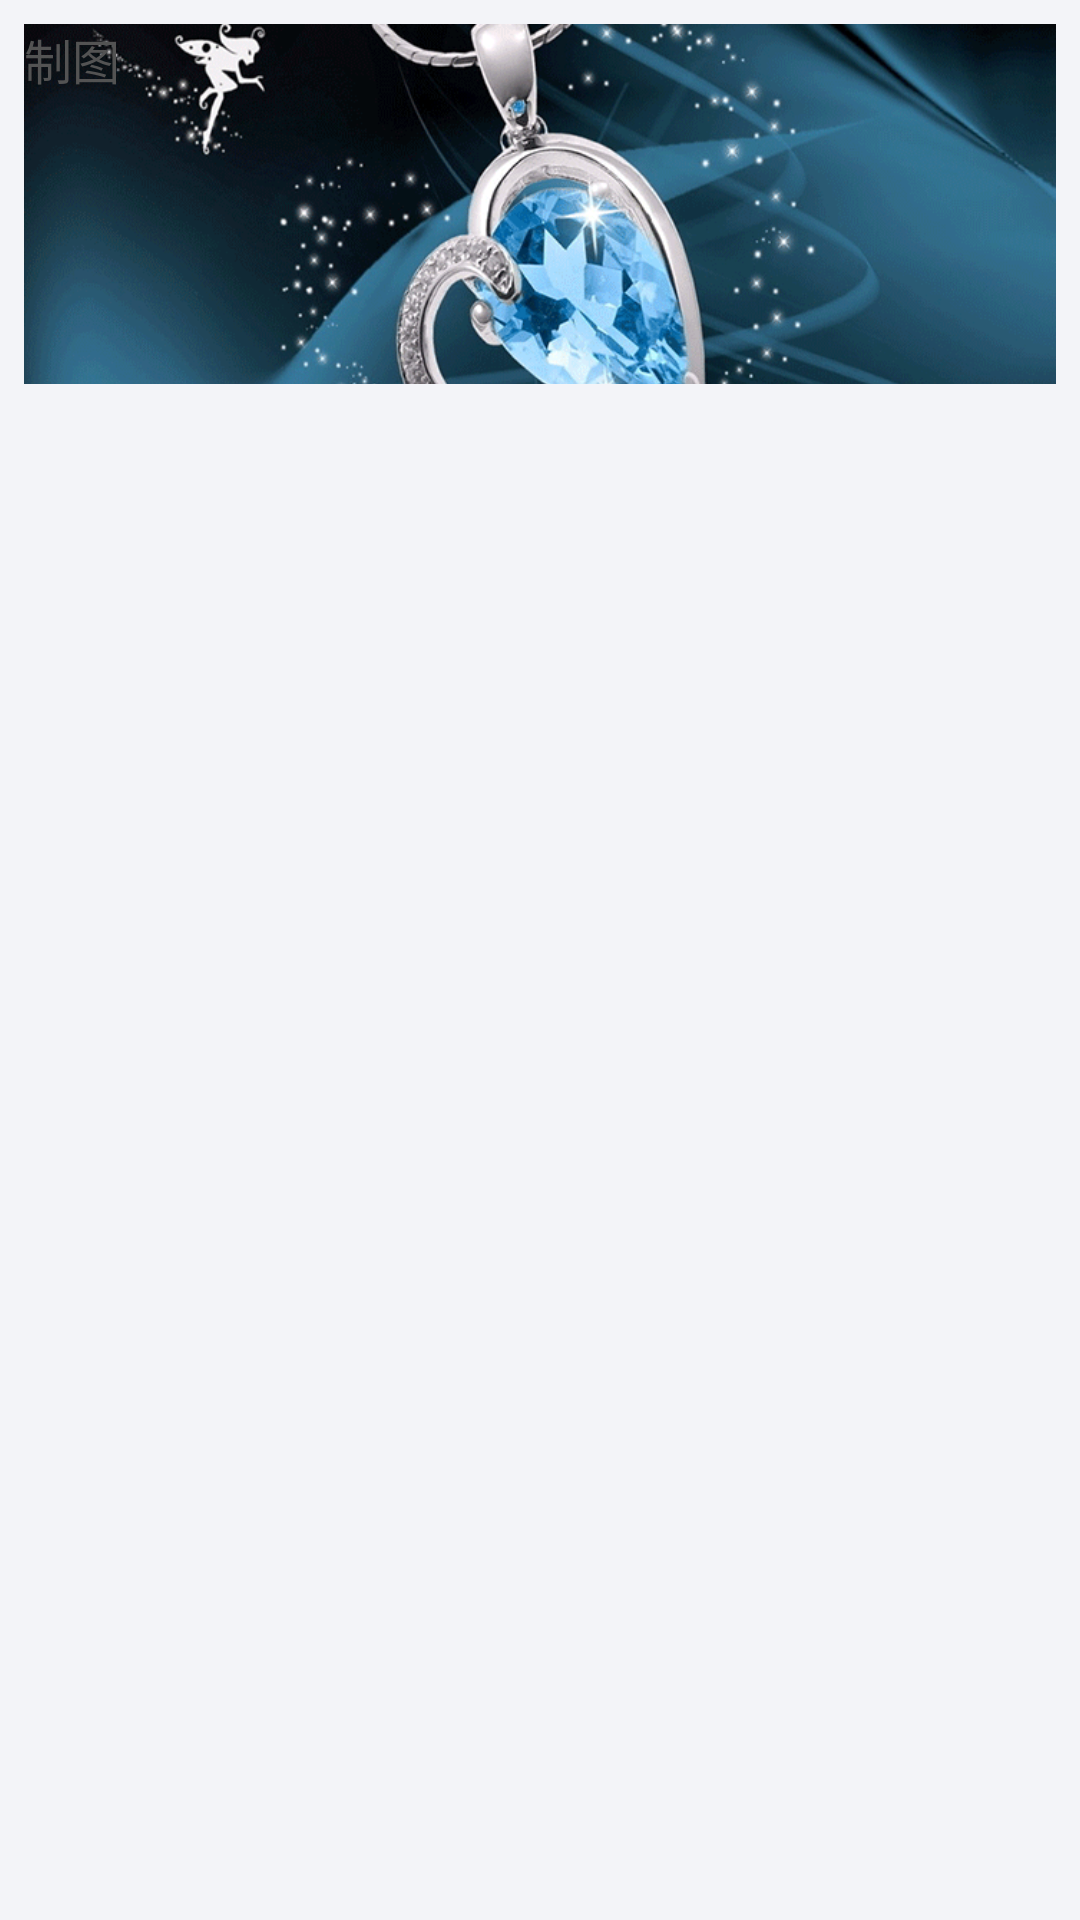

The Android layout XML behind this screen, and the referenced resources:
<!-- AndroidManifest.xml: application theme android:Theme.NoTitleBar -->
<!-- res/layout/chengpin_item_xml.xml -->
<?xml version="1.0" encoding="utf-8"?>
<RelativeLayout xmlns:android="http://schemas.android.com/apk/res/android"
              android:layout_width="match_parent"
              android:background="#f3f4f8"
              android:padding="8dp"
              android:layout_height="wrap_content">
    <ImageView android:layout_width="match_parent"
               android:src="@drawable/zuanshi"
               android:scaleType="centerCrop"
               android:layout_height="120dp"/>

    <TextView android:layout_width="match_parent"
               android:text="制图"
               android:textColor="@color/text_color"
               android:textSize="16sp"
               android:id="@+id/title"
               android:layout_height="wrap_content"/>

</RelativeLayout>
<!-- resources referenced by this layout -->
<resources>
  <color name="text_color">#535353</color>
  <!-- drawable zuanshi: png bitmap (drawable-xhdpi, 131355 bytes) -->
</resources>
